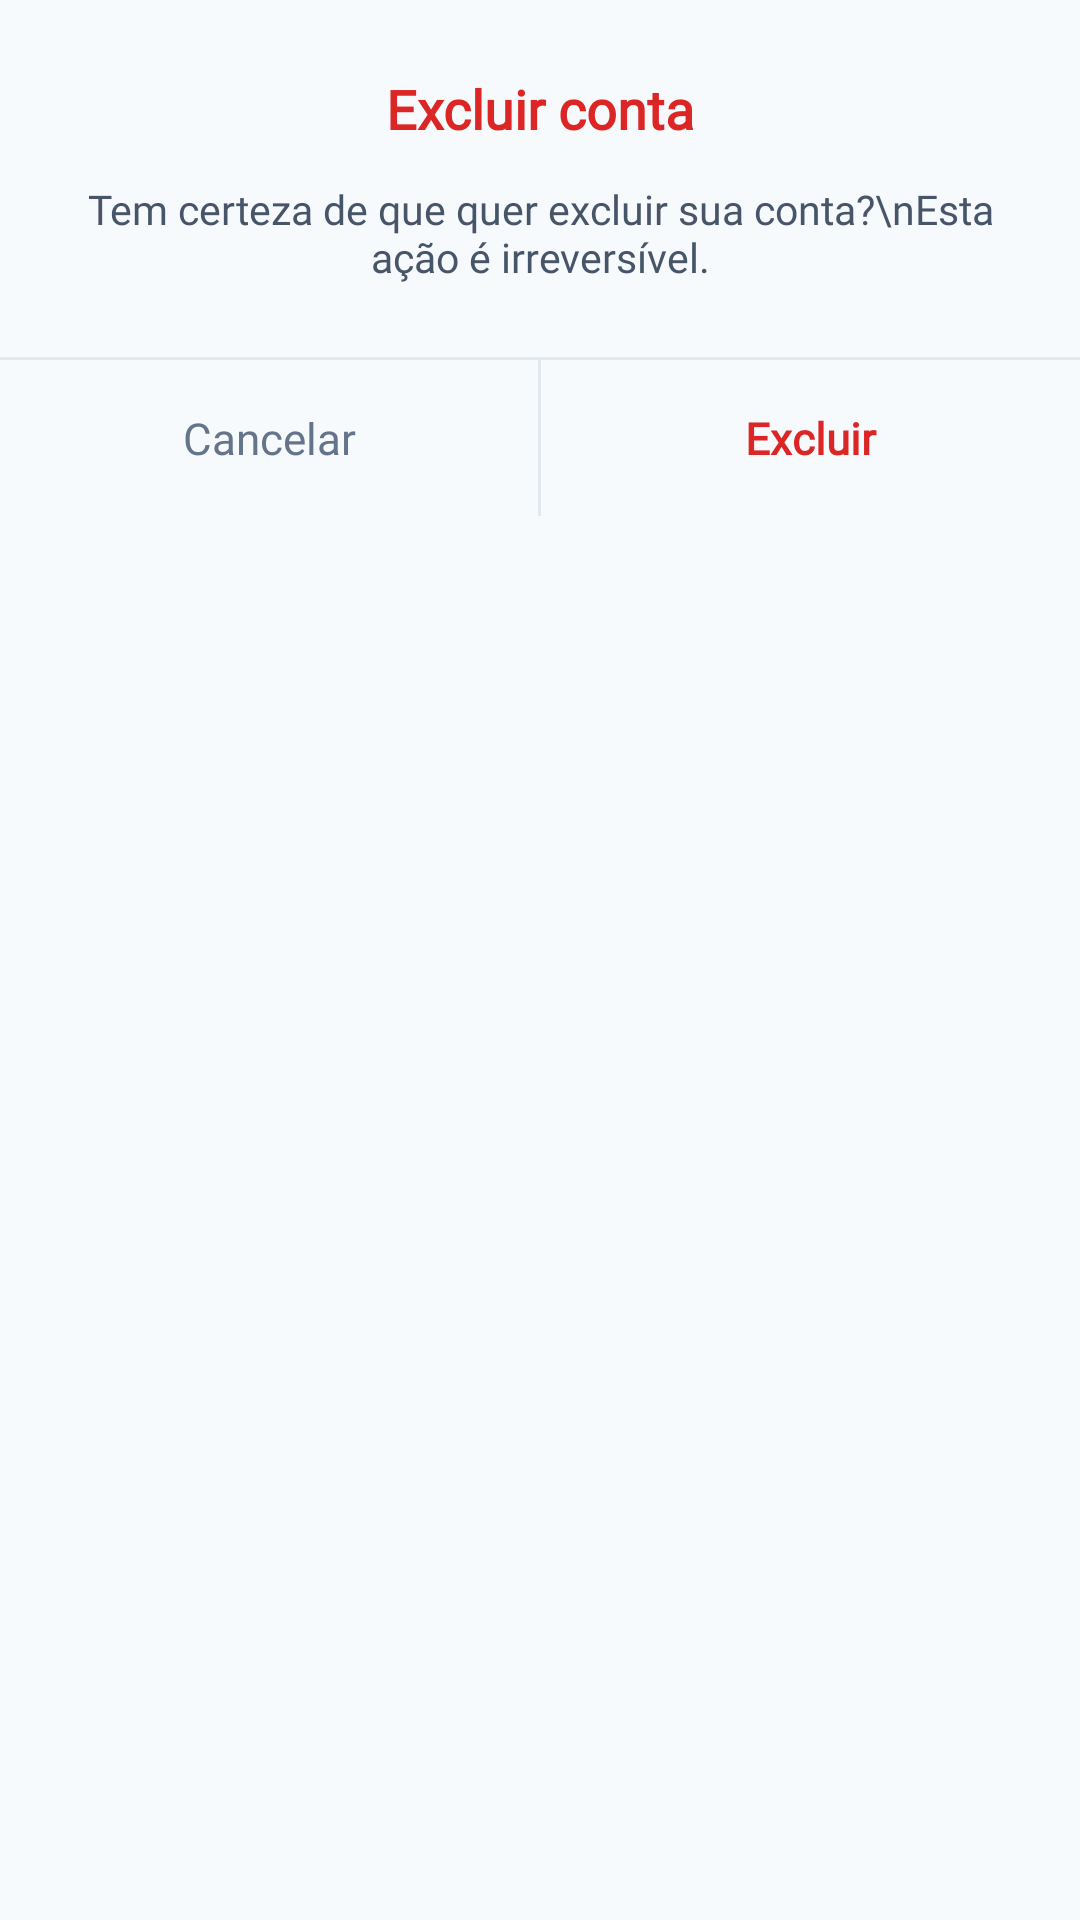

Produce the Android XML layout that renders to this screen, including the resource entries it uses.
<!-- AndroidManifest.xml: application theme Theme.Mobile_skadi -->
<!-- res/layout/dialog_delete_account.xml -->
<?xml version="1.0" encoding="utf-8"?>
<LinearLayout xmlns:android="http://schemas.android.com/apk/res/android"
    android:layout_width="match_parent"
    android:layout_height="wrap_content"
    android:background="@drawable/bg_dialog_overlay"
    android:orientation="vertical"
    android:paddingTop="24dp">

    <TextView
        android:id="@+id/tvDeleteAccountTitle"
        android:layout_width="match_parent"
        android:layout_height="wrap_content"
        android:gravity="center"
        android:text="Excluir conta"
        android:textColor="#DC2626"
        android:textSize="18sp"
        android:fontFamily="@font/manrope"
        android:textStyle="bold" />

    <TextView
        android:id="@+id/tvDeleteAccountMessage"
        android:layout_width="match_parent"
        android:layout_height="wrap_content"
        android:layout_marginStart="24dp"
        android:layout_marginEnd="24dp"
        android:layout_marginTop="12dp"
        android:layout_marginBottom="24dp"
        android:gravity="center"
        android:text="Tem certeza de que quer excluir sua conta?\nEsta ação é irreversível."
        android:textColor="#475569"
        android:textSize="13.5sp"
        android:fontFamily="@font/manrope" />

    <View
        android:layout_width="match_parent"
        android:layout_height="1dp"
        android:background="#E2E8F0" />

    <LinearLayout
        android:layout_width="match_parent"
        android:layout_height="52dp"
        android:orientation="horizontal">

        <TextView
            android:id="@+id/btnCancelDelete"
            android:layout_width="0dp"
            android:layout_height="match_parent"
            android:layout_weight="1"
            android:gravity="center"
            android:text="Cancelar"
            android:textColor="#64748B"
            android:textSize="14.5sp"
            android:fontFamily="@font/manrope"
            android:background="?attr/selectableItemBackground"
            android:clickable="true"
            android:focusable="true" />

        <View
            android:layout_width="1dp"
            android:layout_height="match_parent"
            android:background="#E2E8F0" />

        <TextView
            android:id="@+id/btnConfirmDelete"
            android:layout_width="0dp"
            android:layout_height="match_parent"
            android:layout_weight="1"
            android:gravity="center"
            android:text="Excluir"
            android:textColor="#DC2626"
            android:textSize="14.5sp"
            android:fontFamily="@font/manrope"
            android:textStyle="bold"
            android:background="?attr/selectableItemBackground"
            android:clickable="true"
            android:focusable="true" />
    </LinearLayout>

</LinearLayout>
<!-- resources referenced by this layout -->
<resources>
  <style name="Theme.Mobile_skadi" parent="Base.Theme.Mobile_skadi" />
  <style name="Base.Theme.Mobile_skadi" parent="Theme.Material3.Light.NoActionBar">
          <item name="colorPrimary">@color/primary</item>
          <item name="colorPrimaryVariant">@color/primary_dark</item>
          <item name="colorOnPrimary">@color/white</item>
          <item name="colorSecondary">@color/secondary</item>
          <item name="android:windowBackground">@color/background</item>
          <item name="android:statusBarColor">@color/primary_dark</item>
          <item name="android:windowLightStatusBar">false</item>
          <item name="android:forceDarkAllowed" tools:targetApi="q">false</item>
      </style>
  <color name="primary">#2E8FEA</color>
  <color name="primary_dark">#0F2E4F</color>
  <color name="white">#FFFFFFFF</color>
  <color name="secondary">#55D8FF</color>
  <color name="background">#F7FAFC</color>
</resources>
